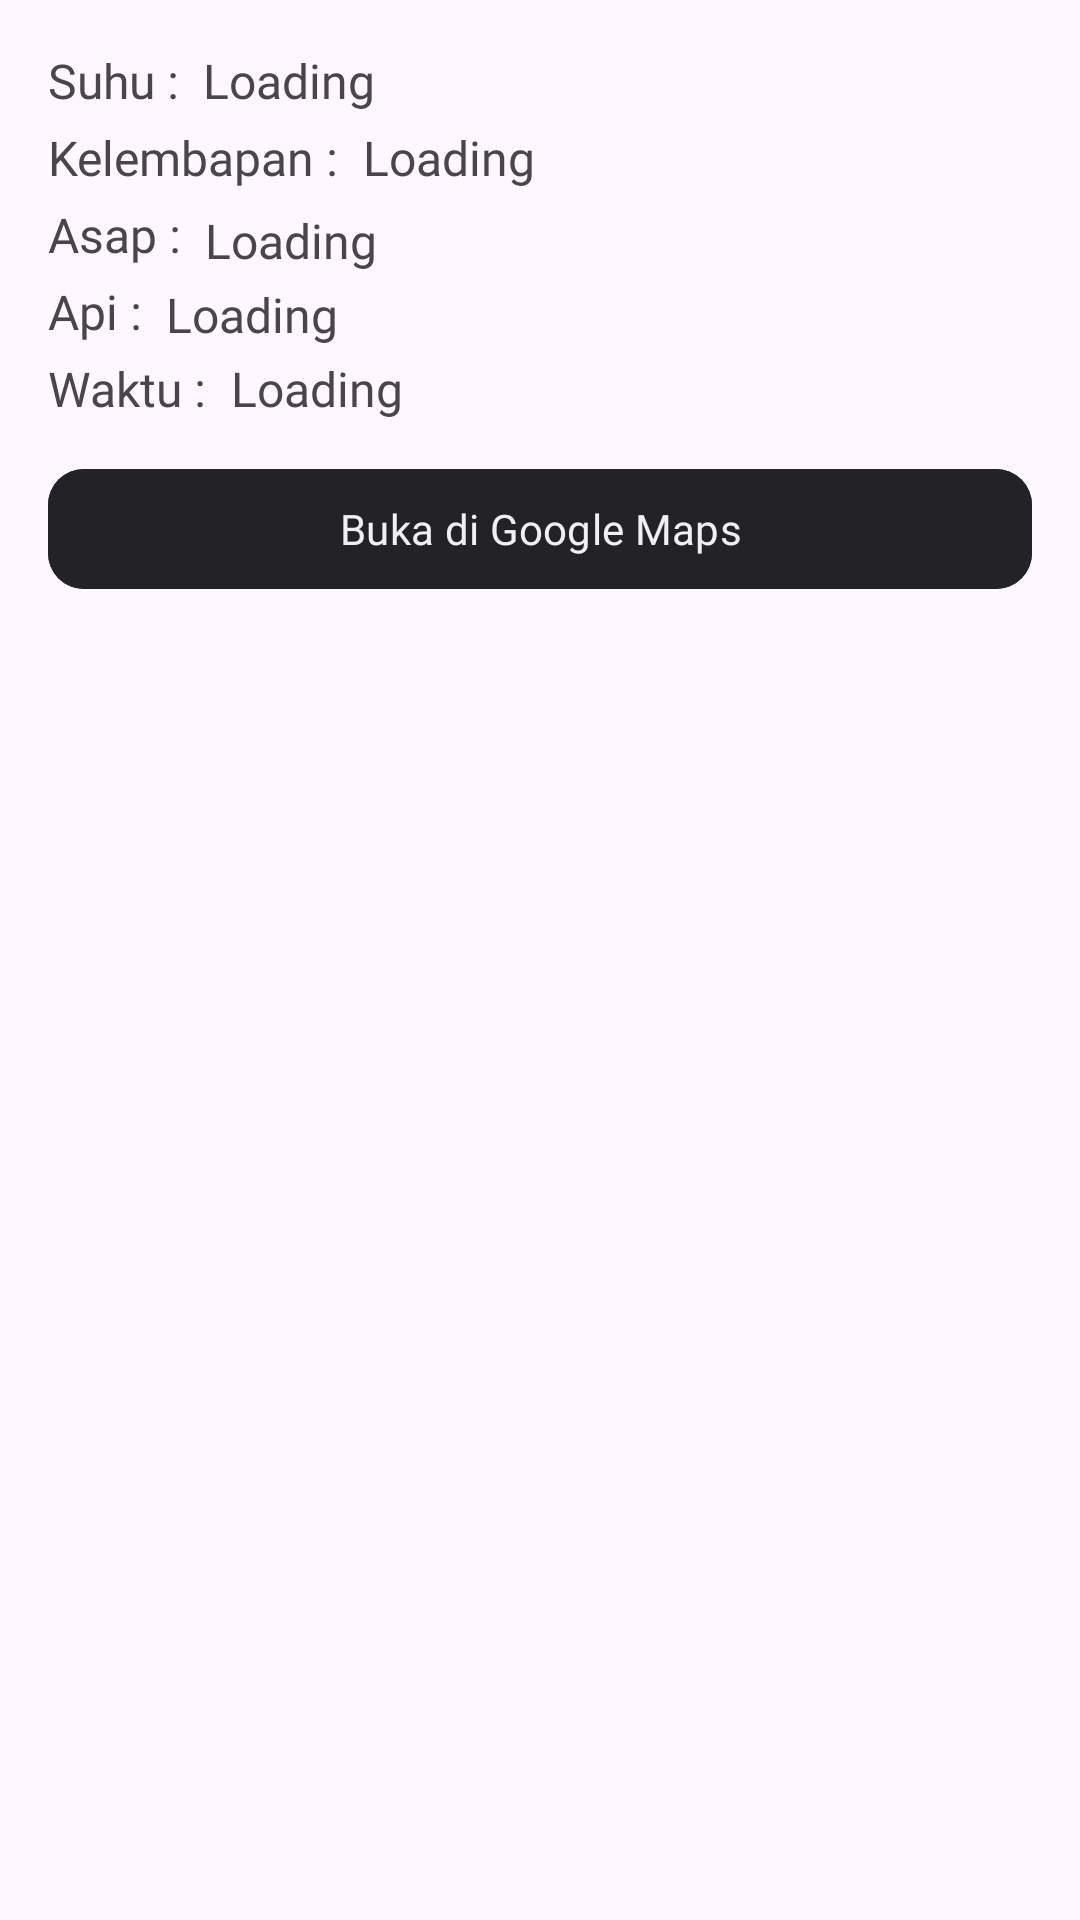

Android layout source for this screen:
<!-- AndroidManifest.xml: application theme Theme.FireDetector -->
<!-- res/layout/fragment_sensor_data_dialog.xml -->
<?xml version="1.0" encoding="utf-8"?>
<androidx.constraintlayout.widget.ConstraintLayout xmlns:android="http://schemas.android.com/apk/res/android"
    xmlns:app="http://schemas.android.com/apk/res-auto"
    android:layout_width="match_parent"
    android:layout_height="wrap_content"
    android:orientation="vertical"
    android:padding="16dp">

    <TextView
        android:id="@+id/textSuhu"
        android:layout_width="wrap_content"
        android:layout_height="wrap_content"
        android:fontFamily="@font/plus_jakarta_sans_semi_bold"
        android:text="@string/suhu"
        android:textSize="16sp"
        app:layout_constraintStart_toStartOf="parent"
        app:layout_constraintTop_toTopOf="parent" />

    <TextView
        android:id="@+id/txtTemperature"
        android:layout_width="wrap_content"
        android:layout_height="wrap_content"
        android:layout_marginStart="8dp"
        android:fontFamily="@font/plus_jakarta_sans_regular"
        android:text="@string/kosong"
        android:textSize="16sp"
        app:layout_constraintBottom_toBottomOf="@+id/textSuhu"
        app:layout_constraintStart_toEndOf="@id/textSuhu"
        app:layout_constraintTop_toTopOf="parent" />


    <TextView
        android:id="@+id/textHum"
        android:layout_width="wrap_content"
        android:layout_height="wrap_content"
        android:layout_marginTop="4dp"
        android:fontFamily="@font/plus_jakarta_sans_semi_bold"
        android:text="@string/kelembapan_dialog"
        android:textSize="16sp"
        app:layout_constraintStart_toStartOf="parent"
        app:layout_constraintTop_toBottomOf="@id/textSuhu" />

    <TextView
        android:id="@+id/txtHumidity"
        android:layout_width="wrap_content"
        android:layout_height="wrap_content"
        android:layout_marginStart="8dp"
        android:layout_marginTop="4dp"
        android:fontFamily="@font/plus_jakarta_sans_regular"
        android:text="@string/kosong"
        android:textSize="16sp"
        app:layout_constraintBottom_toBottomOf="@+id/textHum"
        app:layout_constraintStart_toEndOf="@+id/textHum"
        app:layout_constraintTop_toBottomOf="@+id/txtTemperature" />


    <TextView
        android:id="@+id/textAsap"
        android:layout_width="wrap_content"
        android:layout_height="wrap_content"
        android:layout_marginTop="4dp"
        android:fontFamily="@font/plus_jakarta_sans_semi_bold"
        android:text="@string/asap"
        android:textSize="16sp"
        app:layout_constraintStart_toStartOf="parent"
        app:layout_constraintTop_toBottomOf="@id/textHum" />


    <TextView
        android:id="@+id/txtGasStatus"
        android:layout_width="wrap_content"
        android:layout_height="wrap_content"
        android:layout_marginStart="8dp"
        android:layout_marginTop="4dp"
        android:fontFamily="@font/plus_jakarta_sans_regular"
        android:text="@string/kosong"
        android:textSize="16sp"
        app:layout_constraintBottom_toTopOf="@+id/textApi"
        app:layout_constraintStart_toEndOf="@+id/textAsap"
        app:layout_constraintTop_toBottomOf="@+id/txtHumidity" />


    <TextView
        android:id="@+id/textApi"
        android:layout_width="wrap_content"
        android:layout_height="wrap_content"
        android:layout_marginTop="4dp"
        android:fontFamily="@font/plus_jakarta_sans_semi_bold"
        android:text="Api :"
        android:textSize="16sp"
        app:layout_constraintStart_toStartOf="parent"
        app:layout_constraintTop_toBottomOf="@id/textAsap" />


    <TextView
        android:id="@+id/txtFireStatus"
        android:layout_width="wrap_content"
        android:layout_height="wrap_content"
        android:layout_marginStart="8dp"
        android:layout_marginTop="4dp"
        android:fontFamily="@font/plus_jakarta_sans_regular"
        android:text="@string/kosong"
        android:textSize="16sp"
        app:layout_constraintBottom_toBottomOf="@+id/textApi"
        app:layout_constraintStart_toEndOf="@+id/textApi"
        app:layout_constraintTop_toBottomOf="@+id/txtGasStatus" />


    <TextView
        android:id="@+id/textWaktu"
        android:layout_width="wrap_content"
        android:layout_height="wrap_content"
        android:layout_marginTop="4dp"
        android:fontFamily="@font/plus_jakarta_sans_semi_bold"
        android:text="@string/waktu"
        android:textSize="16sp"
        app:layout_constraintStart_toStartOf="parent"
        app:layout_constraintTop_toBottomOf="@id/textApi" />


    <TextView
        android:id="@+id/txtTimestamp"
        android:layout_width="wrap_content"
        android:layout_height="wrap_content"
        android:layout_marginStart="8dp"
        android:layout_marginTop="4dp"
        android:layout_marginBottom="1dp"
        android:fontFamily="@font/plus_jakarta_sans_regular"
        android:text="@string/kosong"
        android:textColor="?android:attr/textColorSecondary"
        android:textSize="16sp"
        app:layout_constraintBottom_toBottomOf="@+id/textWaktu"
        app:layout_constraintStart_toEndOf="@+id/textWaktu"
        app:layout_constraintTop_toBottomOf="@+id/txtFireStatus" />

    <com.google.android.material.button.MaterialButton
        android:id="@+id/btnOpenInMaps"
        android:layout_width="match_parent"
        android:layout_height="wrap_content"
        android:layout_marginTop="12dp"
        android:layout_marginBottom="8dp"
        android:backgroundTint="@color/primary"
        android:fontFamily="@font/plus_jakarta_sans_semi_bold"
        android:text="@string/buka_di_google_maps"
        android:textColor="@color/onprimary"
        app:cornerRadius="12dp"
        app:layout_constraintEnd_toEndOf="parent"
        app:layout_constraintStart_toStartOf="parent"
        app:layout_constraintTop_toBottomOf="@+id/txtTimestamp" />
</androidx.constraintlayout.widget.ConstraintLayout>
<!-- resources referenced by this layout -->
<resources>
  <color name="onprimary">#F0F0F0</color>
  <color name="primary">#222227</color>
  <string name="asap">Asap :</string>
  <string name="buka_di_google_maps">Buka di Google Maps</string>
  <string name="kelembapan_dialog">Kelembapan :</string>
  <string name="kosong">Loading</string>
  <string name="suhu">Suhu :</string>
  <string name="waktu">Waktu :</string>
  <style name="Theme.FireDetector" parent="Theme.MaterialComponents.DayNight.NoActionBar">
          
          <item name="colorPrimary">@color/primary</item>
          <item name="colorOnPrimary">@color/onprimary</item>
          <item name="colorSurface">@color/container</item>
          <item name="colorPrimaryContainer">@color/primaryContainer</item>
          <item name="colorOnPrimaryContainer">@color/onprimaryContainer</item>
  
          <item name="colorOutlineVariant">@color/outline</item>
  
          
          
          
      </style>
  <color name="container">#FFFFFF</color>
  <color name="primaryContainer">#83829A</color>
  <color name="onprimaryContainer">#E6E4E6</color>
  <color name="outline">#2F2F2F</color>
</resources>
